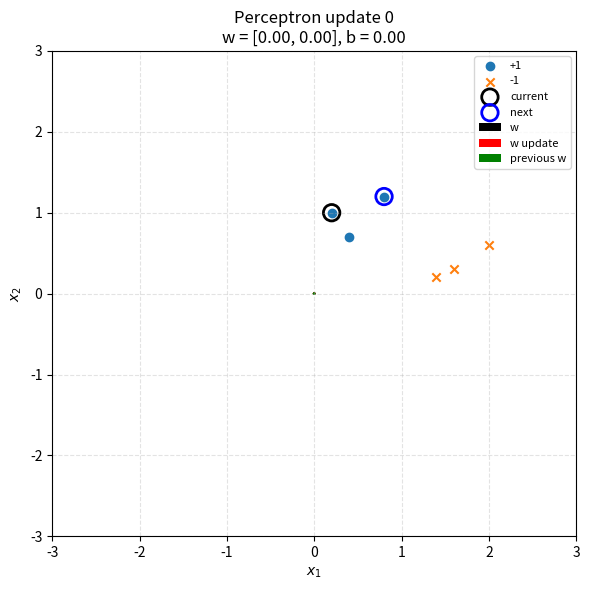
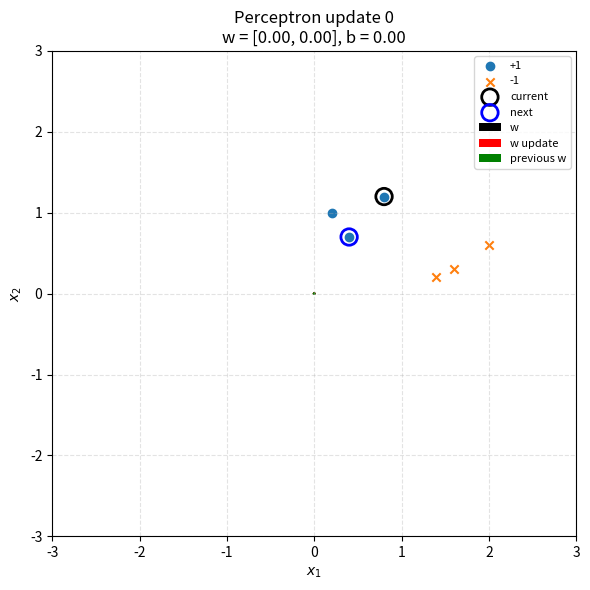
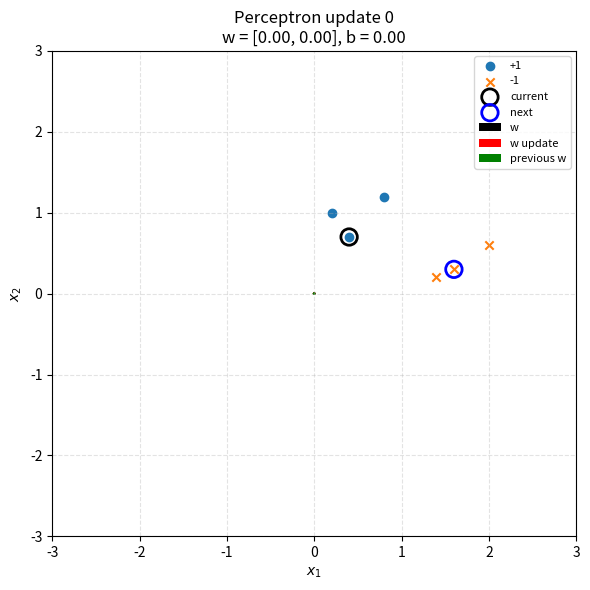
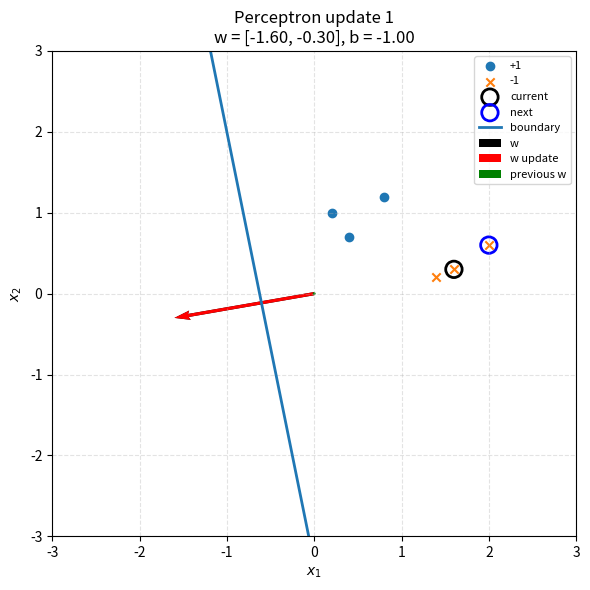
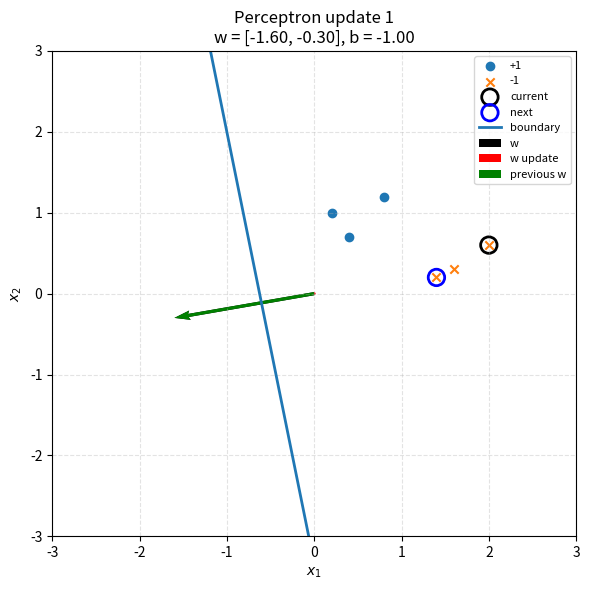
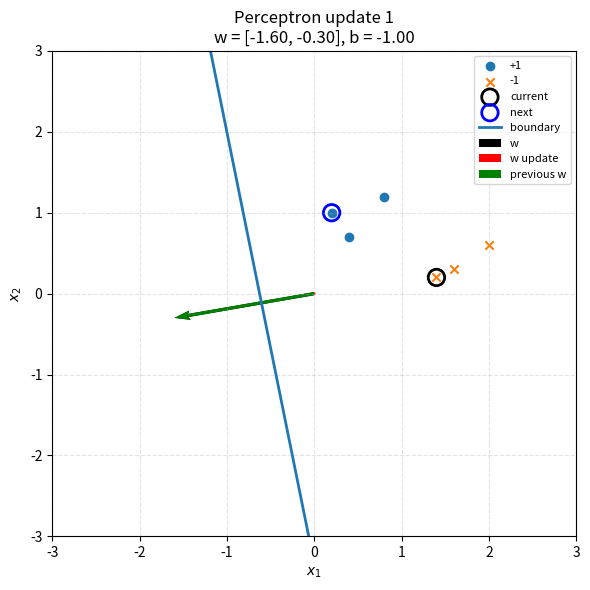
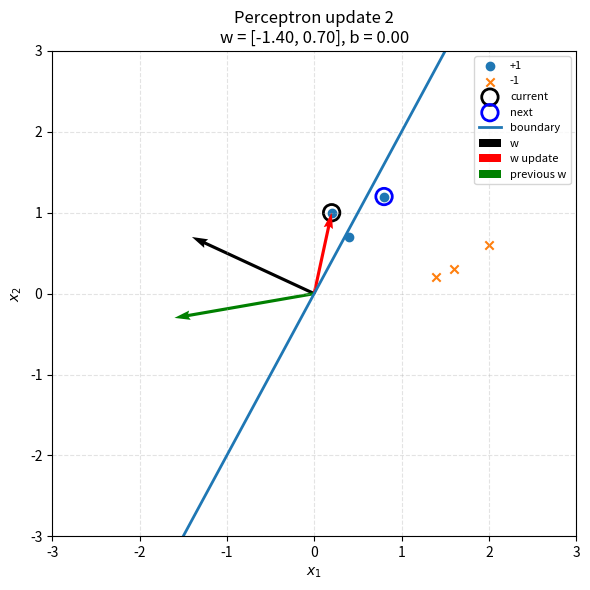
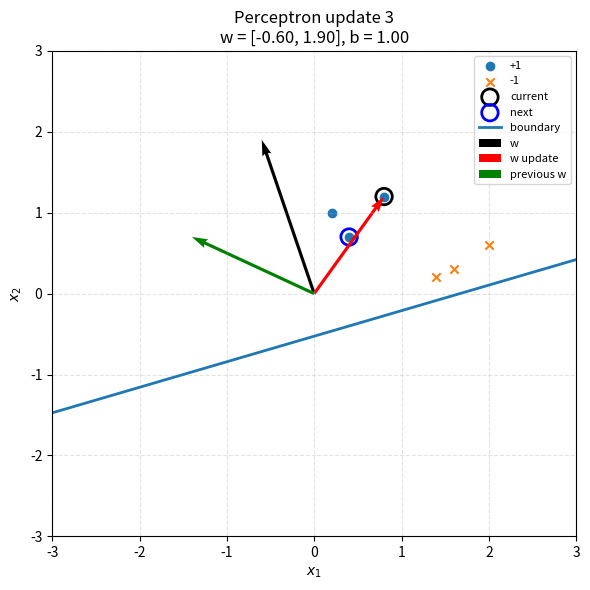
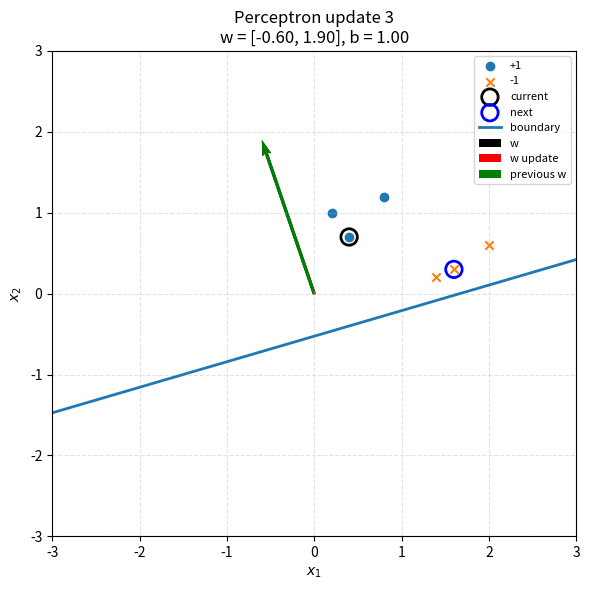
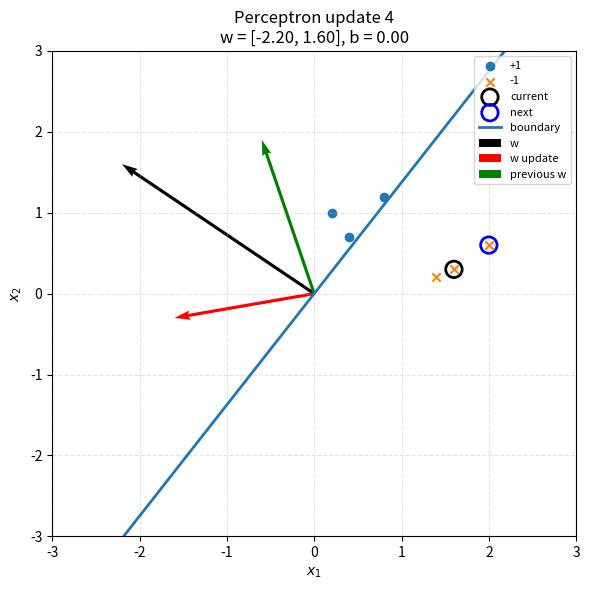
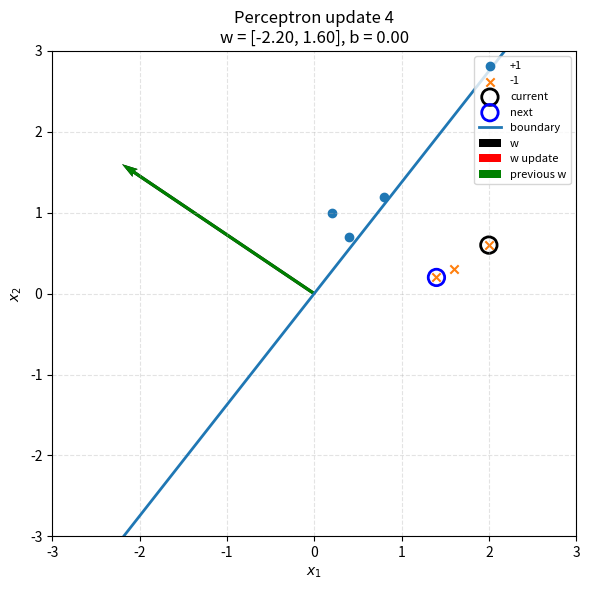
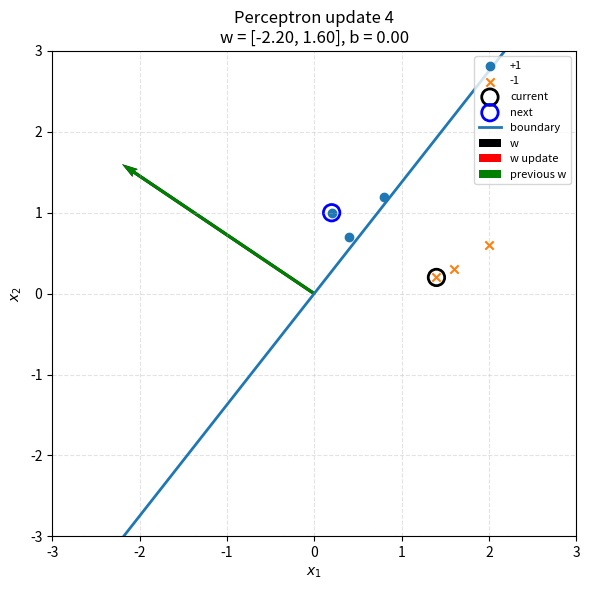
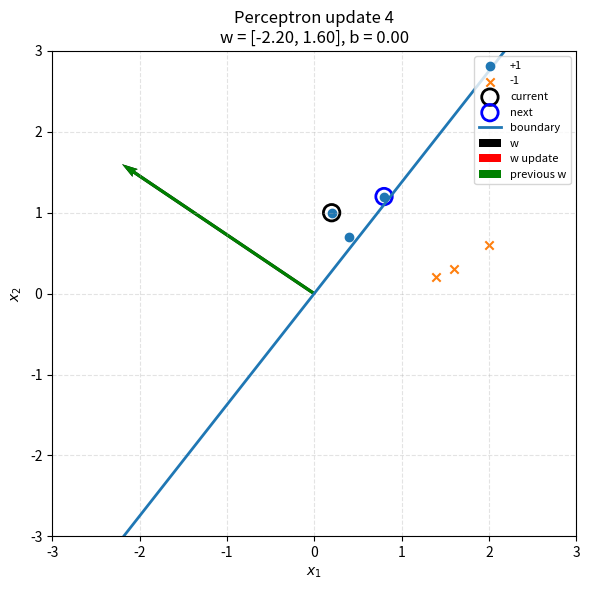
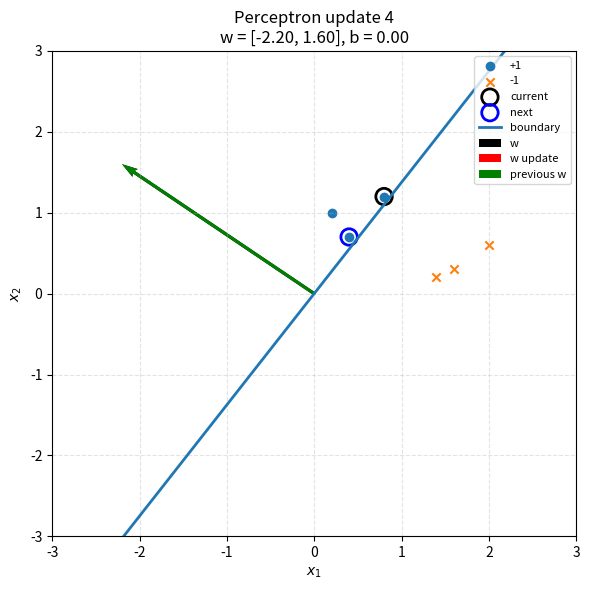
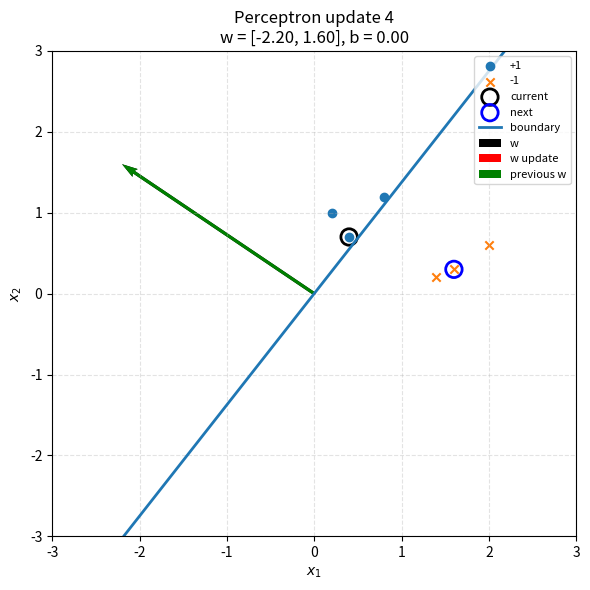
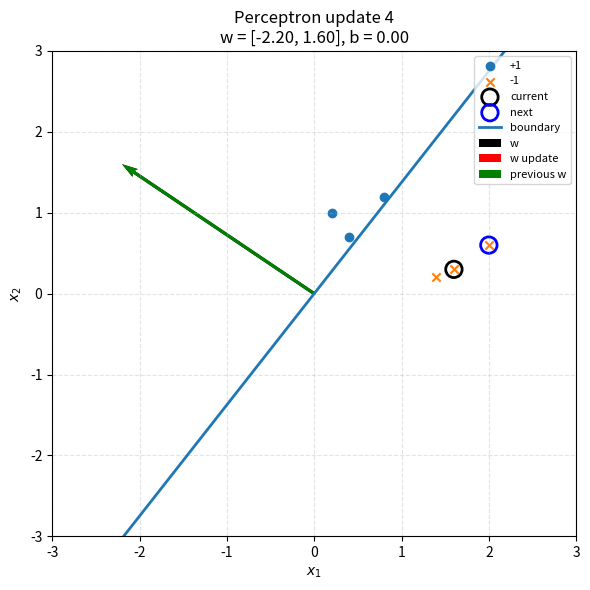

The matplotlib source for these figures, in order:
""""
Implementation of Rosenblatt's Perceptron algorithm on a toy 2D dataset.
Plots the decision boundary and weight vector after each update (mistake).
Author: Tales Imbiriba
Date: 2025-08-10
"""

import numpy as np
import matplotlib.pyplot as plt
import os

# ---------------- Config ----------------
eta = 1.0          # learning rate
max_epochs = 20    # safety cap
SAVE_FRAMES = False  # set True to also save PNGs
out_dir = "perceptron_frames"

# ---------------- Data (6 points, separable) ----------------
# Labels in {-1, +1}
X = np.array([
    [0.2, 1.0],
    [0.8, 1.2],
    [0.4, 0.7],
    [1.6, 0.3],
    [2.0, 0.6],
    [1.4, 0.2],
], dtype=float)

y = np.array([+1, +1, +1, -1, -1, -1], dtype=int)

# ---------------- Setup ----------------
if SAVE_FRAMES:
    os.makedirs(out_dir, exist_ok=True)

# Augment features to absorb bias: x' = [x, 1], w' = [w, b]
X_aug = np.hstack([X, np.ones((X.shape[0], 1))])
w = np.zeros(3)  # [w1, w2, b]

# Augment with bias and take the max Euclidean norm
R = np.linalg.norm(np.hstack([X, np.ones((X.shape[0], 1))]), axis=1).max()
print((R/0.1)**2)


# Fixed axes limits for consistent visuals
# pad = 0.4
pad = 3.0
# x1_min, x1_max = X[:, 0].min() - pad, X[:, 0].max() + pad
# x2_min, x2_max = X[:, 1].min() - pad, X[:, 1].max() + pad
x1_min, x1_max = -pad, pad
x2_min, x2_max = -pad, pad

def plot_state(w_vec, i_curr, update_idx, update=None):
    """Plot all points, highlight current point, draw decision boundary & weight vector."""
    w1, w2, b = w_vec
    if update is not None:
        update1, update2, updateb = update

    fig, ax = plt.subplots(figsize=(6, 6))

    # Plot points by class
    X_pos = X[y == +1]
    X_neg = X[y == -1]
    ax.scatter(X_pos[:, 0], X_pos[:, 1], marker="o", label="+1")
    ax.scatter(X_neg[:, 0], X_neg[:, 1], marker="x", label="-1")

    # Highlight current point
    ax.scatter(
        X[i_curr, 0], X[i_curr, 1],
        s=140, facecolors="none", edgecolors="black", linewidths=2, label="current"
    )

    # Highlight next point
    i_next = (i_curr + 1) % X.shape[0]
    ax.scatter(
        X[i_next, 0], X[i_next, 1],
        s=140, facecolors="none", edgecolors="blue", linewidths=2, label="next"
    )

    # Decision boundary: w1*x1 + w2*x2 + b = 0
    if abs(w2) > 1e-10:
        xs = np.array([x1_min, x1_max])
        ys = -(w1 * xs + b) / w2
        ax.plot(xs, ys, linewidth=2, label="boundary")
    else:
        # Vertical boundary when w2 ~ 0: w1*x1 + b = 0 -> x1 = -b/w1
        if abs(w1) > 1e-10:
            xv = -b / w1
            ax.plot([xv, xv], [x2_min, x2_max], linewidth=2, label="boundary")

    # Weight vector arrow (from origin)
    ax.quiver(
        0, 0, w1, w2,
        angles='xy', scale_units='xy', scale=1,
        width=0.006, label="w"
    )
    if update is not None:
        ax.quiver(
            0, 0, update1, update2,
            angles='xy', scale_units='xy', scale=1,
            width=0.006, label="w update", color="red"
        )

        ax.quiver(
            0, 0, w1-update1, w2-update2,
            angles='xy', scale_units='xy', scale=1,
            width=0.006, label="previous w", color="green"
        )


    ax.set_xlim(x1_min, x1_max)
    ax.set_ylim(x2_min, x2_max)
    ax.set_xlabel("$x_1$")
    ax.set_ylabel("$x_2$")
    ax.set_title(f"Perceptron update {update_idx}\n"
                 f"w = [{w1:.2f}, {w2:.2f}], b = {b:.2f}")
    ax.grid(True, linestyle="--", alpha=0.35)
    ax.legend(loc="upper right", fontsize=8)
    fig.tight_layout()

    if SAVE_FRAMES:
        fig.savefig(os.path.join(out_dir, f"frame_{update_idx:03d}.png"), dpi=140, bbox_inches="tight")

    plt.show()
    plt.close(fig)

# ---------------- Training (plot on every mistake) ----------------
update_count = 0
converged = False

for epoch in range(max_epochs):
    errors = 0
    for i in range(X.shape[0]):
        xi_aug = X_aug[i]
        yi = y[i]
        score = float(np.dot(w, xi_aug))
        pred = 1 if score >= 0 else -1
        update = np.zeros_like(xi_aug)
        if pred != yi:
            # Mistake -> update and plot
            w = w + eta * yi * xi_aug
            update = eta * yi * xi_aug
            update_count += 1
            errors += 1
            # plot_state(w_vec=w, i_curr=i, update_idx=update_count)
            print(f"norm w = {np.linalg.norm(w):.2f}")
        plot_state(w_vec=w, i_curr=i, update_idx=update_count, update=update)
    if errors == 0:
        converged = True
        break

print("Final weights [w1, w2, b]:", w)
print("Converged:", converged)
print(f"Total updates plotted: {update_count}")
if SAVE_FRAMES:
    print(f"Frames saved in: {out_dir}")
